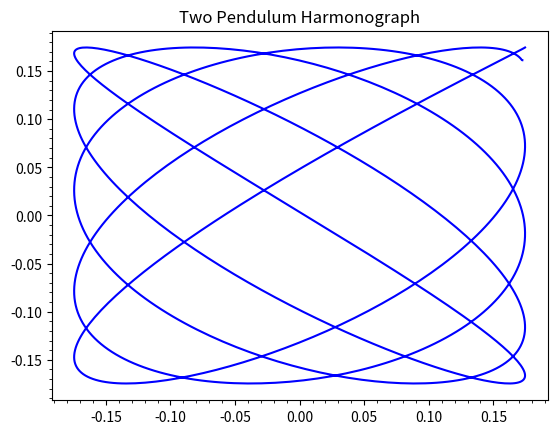

Write Python code to recreate this figure.
# harmonograph.ipynb
# Cell 1

%matplotlib widget

import matplotlib.pyplot as plt
import numpy as np
from matplotlib.ticker import AutoMinorLocator
from scipy.integrate import solve_ivp

# Set Initial Conditions
pendulum1_length = 1.0  # meters
theta1_initial = np.radians(10)  # degrees
omega1_initial = 0  # radians/sec

pendulum2_length = 1.5  # meters
theta2_initial = np.radians(10)  # degrees
omega2_initial = 0  # radians/sec


def model(time, state_vector, phase_constant):
    omega, theta = state_vector
    d_omega = -phase_constant * np.sin(theta)
    d_theta = omega
    return d_omega, d_theta


def plot(ax):
    # Precalculate phase constants
    phase1_constant = 9.81 / pendulum1_length
    phase2_constant = 9.81 / pendulum2_length

    # Set model duration (seconds)
    time_initial = 0
    time_final = 10

    # Calculate trajectory of 1st pendulum
    sol = solve_ivp(
        model,
        (time_initial, time_final),
        [omega1_initial, theta1_initial],
        max_step=0.01,
        args=[phase1_constant],
    )
    time_steps = sol.t
    omega1, theta1 = sol.y

    # # Calculate trajectory of 2nd pendulum
    sol = solve_ivp(
        model,
        (time_initial, time_final),
        [omega2_initial, theta2_initial],
        max_step=0.01,
        args=[phase2_constant],
    )
    omega2, theta2 = sol.y

    # Ensure both vectors are same length
    if len(theta1) > len(theta2):
        theta1 = theta1[: len(theta2)]
    if len(theta2) > len(theta1):
        theta2 = theta2[: len(theta1)]

    ax.plot(theta1, theta2, color="blue", linestyle="solid")

    ax.set_title("Two Pendulum Harmonograph")

    ax.xaxis.set_minor_locator(AutoMinorLocator())
    ax.yaxis.set_minor_locator(AutoMinorLocator())


def plot_harmonograph():
    plt.close("all")
    fig = plt.figure(label="Harmonograph")
    gs = fig.add_gridspec(1, 1)
    ax = fig.add_subplot(gs[0, 0])
    plot(ax)
    plt.show()


plot_harmonograph()

# Cell 2

pendulum1_length = 1.0  # meters
theta1_initial = np.radians(10)  # degrees
omega1_initial = 0.0  # radians/sec

pendulum2_length = 1.5  # meters
theta2_initial = np.radians(10)  # degrees
omega2_initial = 0.0  # radians/sec

plot_harmonograph()